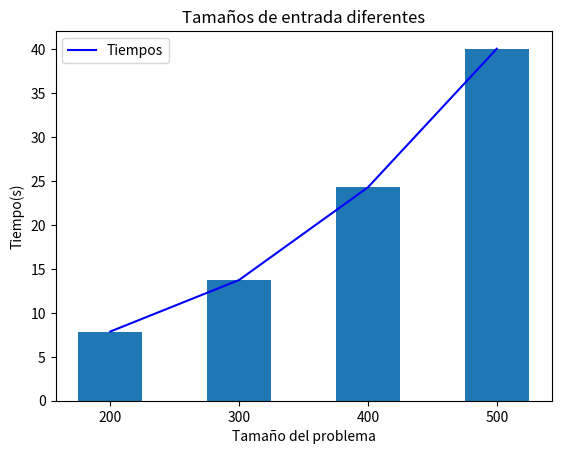

The script that saved this image:
import matplotlib.pyplot as plt
import numpy as np
fig = plt.figure()
ax = fig.add_subplot(111)
datos = [7.874, 13.743, 24.289, 40.064]
dimension = ["200", "300", "400", "500"]
xx = range(len(datos))
ax.bar(xx, datos, width = 0.5, align = "center")
ax.set_xticks(xx)
ax.set_xticklabels(dimension)
ax.set_xlabel("Tamaño del problema")
ax.set_ylabel("Tiempo(s)")
plt.title("Tamaños de entrada diferentes")

plt.plot(datos, color ='b', label = "Tiempos")
plt.legend(loc="upper left")

plt.show()
